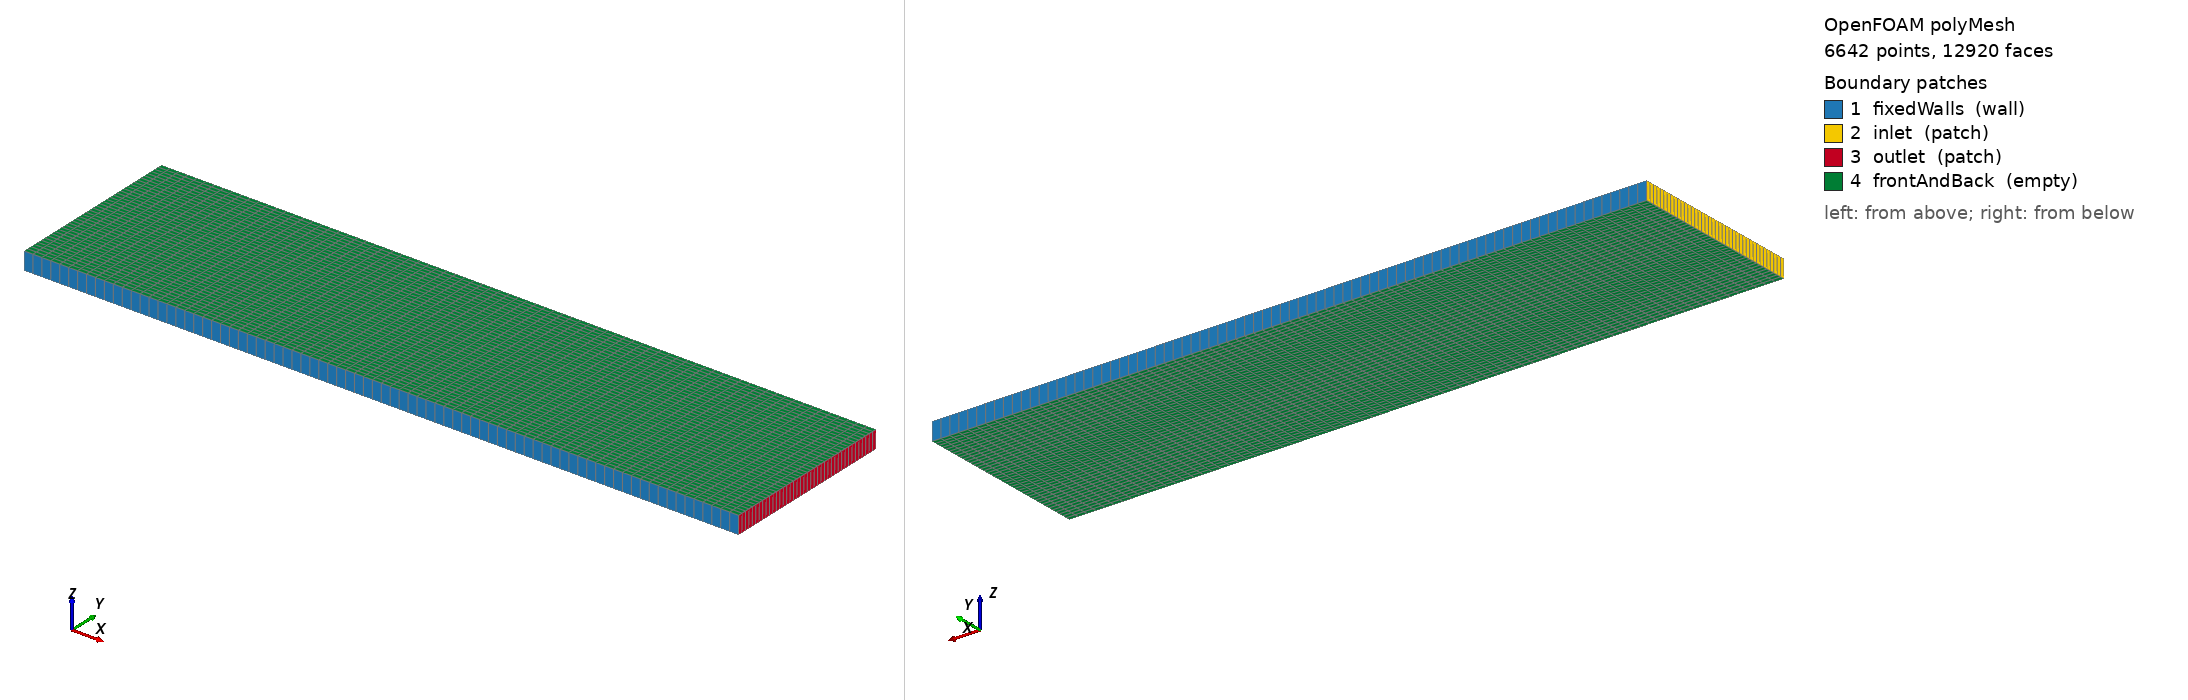

OpenFOAM case: the committed polyMesh, 6642 points, 12920 faces. Boundary patches (legend numbers): 1 fixedWalls (wall), 2 inlet (patch), 3 outlet (patch), 4 frontAndBack (empty). Left view from above one corner, right view from below the opposite corner. Boundary conditions: 2 field file(s) under 0/; 4 of 4 drawn patches have an entry in a shipped field file.

=== constant/polyMesh/boundary ===
/*--------------------------------*- C++ -*----------------------------------*\
| =========                 |                                                 |
| \\      /  F ield         | OpenFOAM: The Open Source CFD Toolbox           |
|  \\    /   O peration     | Version:                                        |
|   \\  /    A nd           | Website:  www.openfoam.com                      |
|    \\/     M anipulation  |                                                 |
\*---------------------------------------------------------------------------*/
FoamFile
{
    version     2.0;
    format      ascii;
    class       polyBoundaryMesh;
    location    "constant/polyMesh";
    object      boundary;
}
// * * * * * * * * * * * * * * * * * * * * * * * * * * * * * * * * * * * * * //

4
(
    fixedWalls
    {
        type            wall;
        inGroups        1(wall);
        nFaces          160;
        startFace       6280;
    }
    inlet
    {
        type            patch;
        nFaces          40;
        startFace       6440;
    }
    outlet
    {
        type            patch;
        nFaces          40;
        startFace       6480;
    }
    frontAndBack
    {
        type            empty;
        inGroups        1(empty);
        nFaces          6400;
        startFace       6520;
    }
)

// ************************************************************************* //


=== system/blockMeshDict ===
/*--------------------------------*- C++ -*----------------------------------*\
| =========                 |                                                 |
| \\      /  F ield         | OpenFOAM: The Open Source CFD Toolbox           |
|  \\    /   O peration     | Version:  v2512                                 |
|   \\  /    A nd           | Website:  www.openfoam.com                      |
|    \\/     M anipulation  |                                                 |
\*---------------------------------------------------------------------------*/
FoamFile
{
    version     2.0;
    format      ascii;
    class       dictionary;
    object      blockMeshDict;
}
// * * * * * * * * * * * * * * * * * * * * * * * * * * * * * * * * * * * * * //

scale   0.1;

vertices
(
    (0 0 0)
    (4 0 0)
    (4 1 0)
    (0 1 0)
    (0 0 0.1)
    (4 0 0.1)
    (4 1 0.1)
    (0 1 0.1)
);

blocks
(
    hex (0 1 2 3 4 5 6 7) (80 40 1) simpleGrading (1 1 1)
);

edges
(
);

boundary
(
    fixedWalls
    {
        type wall;
        faces
        (
            (1 5 4 0)
            (3 7 6 2)
        );
    }
    inlet
    {
        type patch;
        faces
        (
            (0 4 7 3)
        );
    }
    outlet
    {
        type patch;
        faces
        (
            (2 6 5 1)
        );
    }
    frontAndBack
    {
        type empty;
        faces
        (
            (0 3 2 1)
            (4 5 6 7)
        );
    }
);


// ************************************************************************* //


=== system/controlDict ===
/*--------------------------------*- C++ -*----------------------------------*\
| =========                 |                                                 |
| \\      /  F ield         | OpenFOAM: The Open Source CFD Toolbox           |
|  \\    /   O peration     | Version:  v2512                                 |
|   \\  /    A nd           | Website:  www.openfoam.com                      |
|    \\/     M anipulation  |                                                 |
\*---------------------------------------------------------------------------*/
FoamFile
{
    version     2.0;
    format      ascii;
    class       dictionary;
    object      controlDict;
}
// * * * * * * * * * * * * * * * * * * * * * * * * * * * * * * * * * * * * * //

application     icoFoam;

startFrom       startTime;

startTime       0;

stopAt          endTime;

endTime         30;

deltaT          0.005;

writeControl    timeStep;

writeInterval   20;

purgeWrite      0;

writeFormat     ascii;

writePrecision  6;

writeCompression off;

timeFormat      general;

timePrecision   6;

runTimeModifiable true;


// ************************************************************************* //


=== 0/U ===
/*--------------------------------*- C++ -*----------------------------------*\
| =========                 |                                                 |
| \\      /  F ield         | OpenFOAM: The Open Source CFD Toolbox           |
|  \\    /   O peration     | Version:  v2512                                 |
|   \\  /    A nd           | Website:  www.openfoam.com                      |
|    \\/     M anipulation  |                                                 |
\*---------------------------------------------------------------------------*/
FoamFile
{
    version     2.0;
    format      ascii;
    class       volVectorField;
    object      U;
}
// * * * * * * * * * * * * * * * * * * * * * * * * * * * * * * * * * * * * * //

dimensions      [0 1 -1 0 0 0 0];

internalField   uniform (0 0 0);

boundaryField
{
    inlet
    {
        type            fixedValue;
        value		uniform (1 0 0);
    }
    outlet
    {
        type            zeroGradient;
    }
    fixedWalls
    {
        type            noSlip;
    }

    frontAndBack
    {
        type            empty;
    }
}


// ************************************************************************* //


=== 0/p ===
/*--------------------------------*- C++ -*----------------------------------*\
| =========                 |                                                 |
| \\      /  F ield         | OpenFOAM: The Open Source CFD Toolbox           |
|  \\    /   O peration     | Version:  v2512                                 |
|   \\  /    A nd           | Website:  www.openfoam.com                      |
|    \\/     M anipulation  |                                                 |
\*---------------------------------------------------------------------------*/
FoamFile
{
    version     2.0;
    format      ascii;
    class       volScalarField;
    object      p;
}
// * * * * * * * * * * * * * * * * * * * * * * * * * * * * * * * * * * * * * //

dimensions      [0 2 -2 0 0 0 0];

internalField   uniform 0;

boundaryField
{
    inlet
    {
        type            zeroGradient;
    }
    
    outlet
    {
        type            fixedValue;
        value		uniform 0;
    }

    fixedWalls
    {
        type            zeroGradient;
    }

    frontAndBack
    {
        type            empty;
    }
}


// ************************************************************************* //


Also in the case, not shown: constant/polyMesh/faces (numeric list); constant/polyMesh/neighbour (numeric list); constant/polyMesh/owner (numeric list); constant/polyMesh/points (numeric list).
